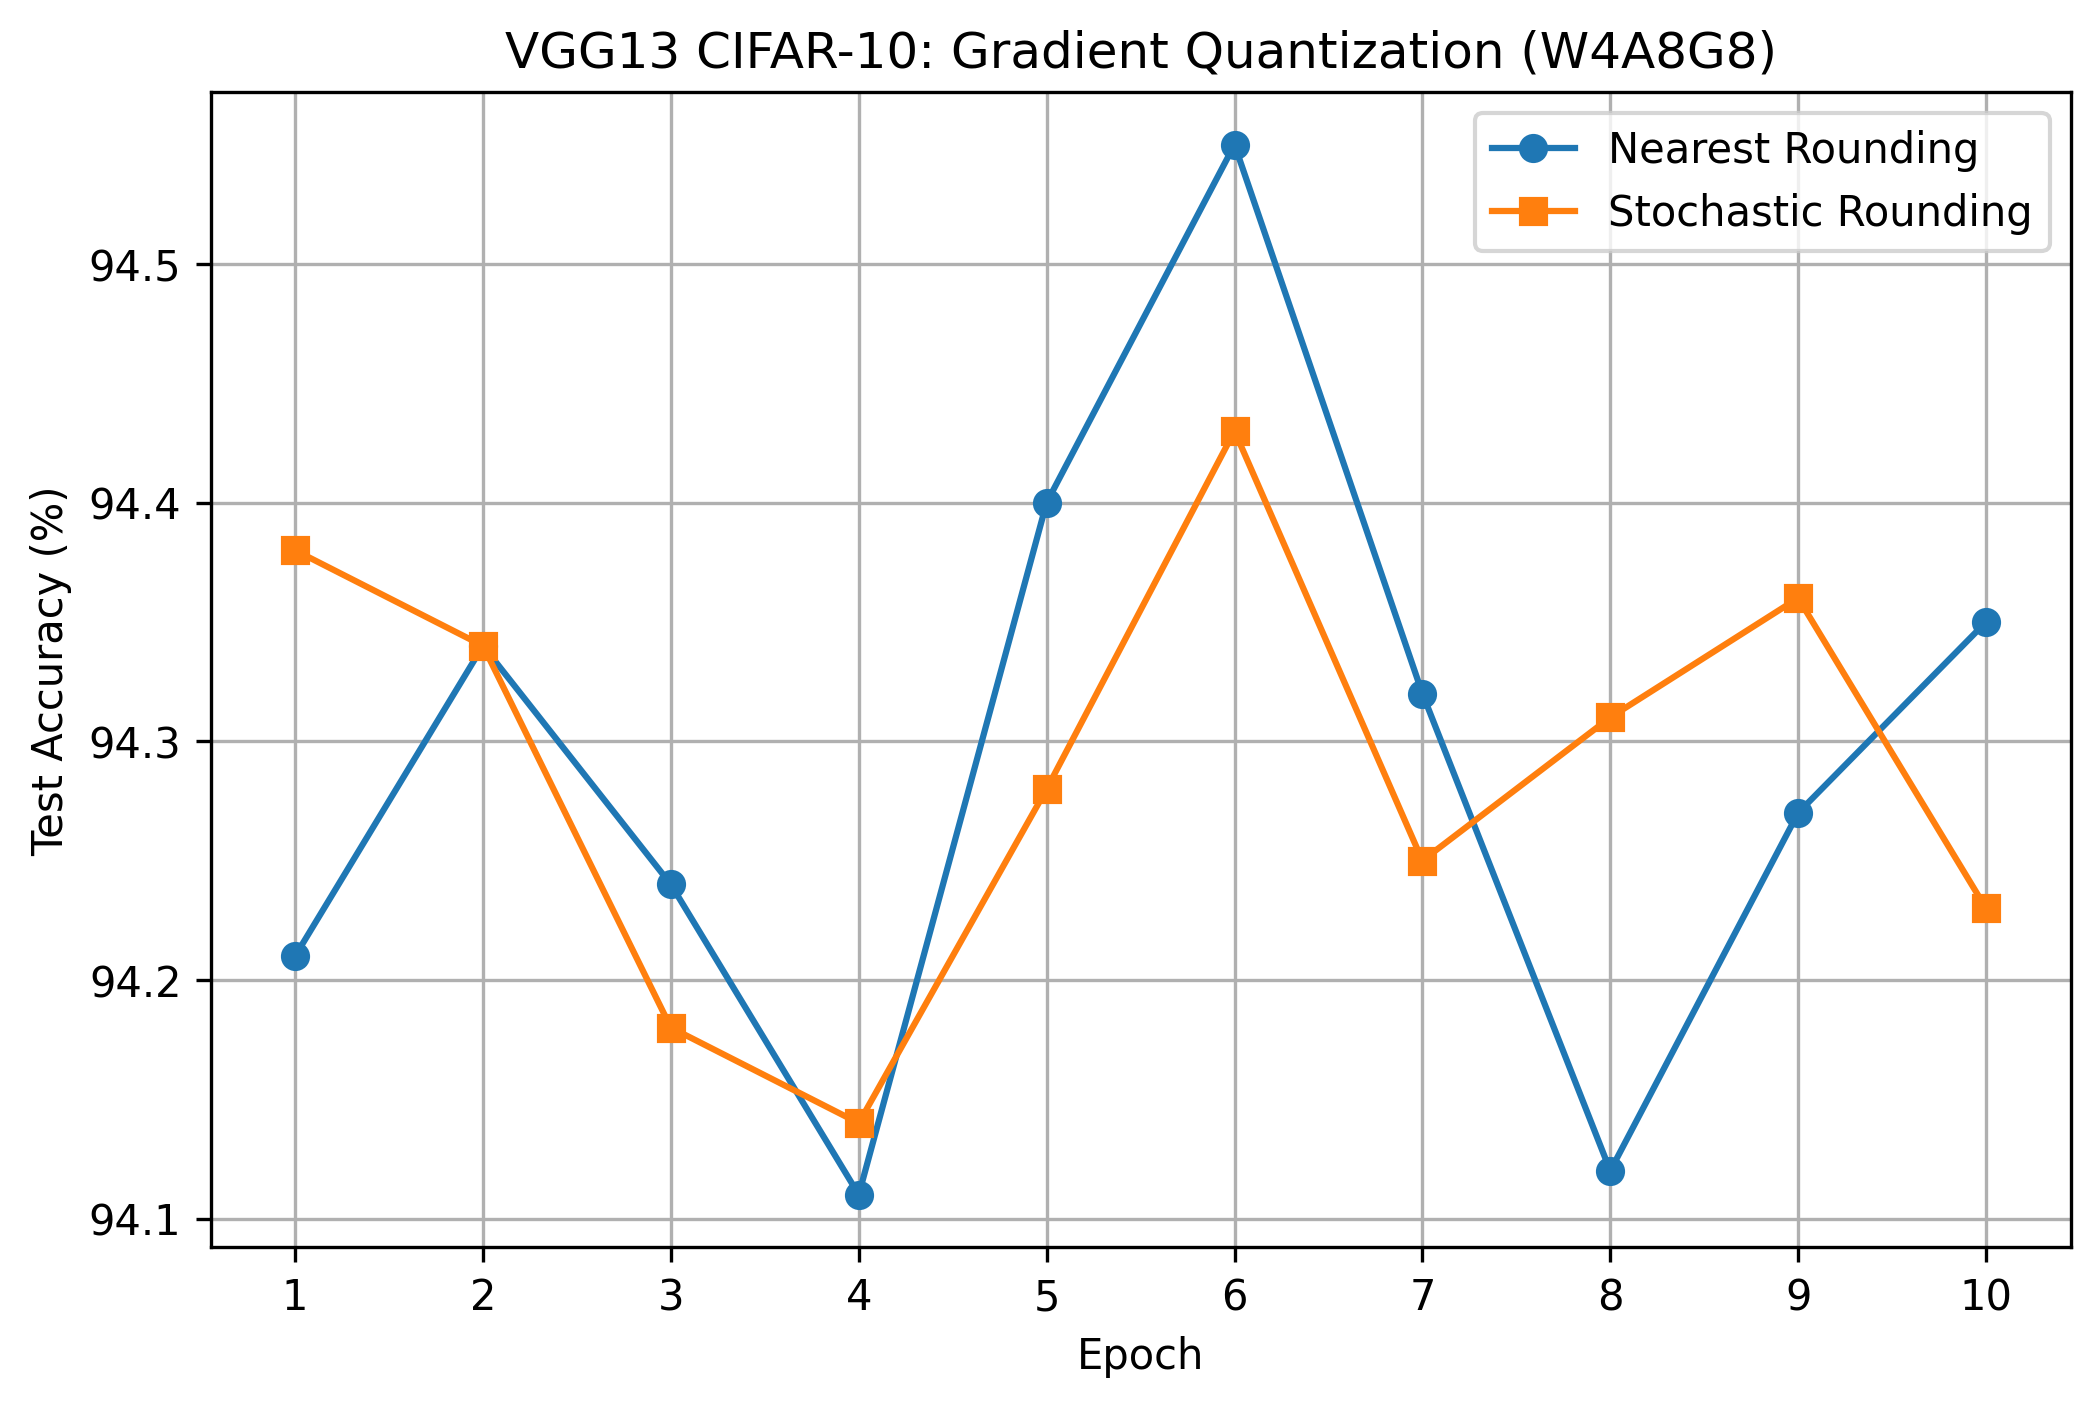

The file beside this chart, header and first rows:
Epoch, Nearest Rounding Accuracy (%), Stochastic Rounding Accuracy (%)
1, 94.21, 94.38
2, 94.34, 94.34
3, 94.24, 94.18
4, 94.11, 94.14
5, 94.4, 94.28
6, 94.55, 94.43
7, 94.32, 94.25
8, 94.12, 94.31
9, 94.27, 94.36
10, 94.35, 94.23
